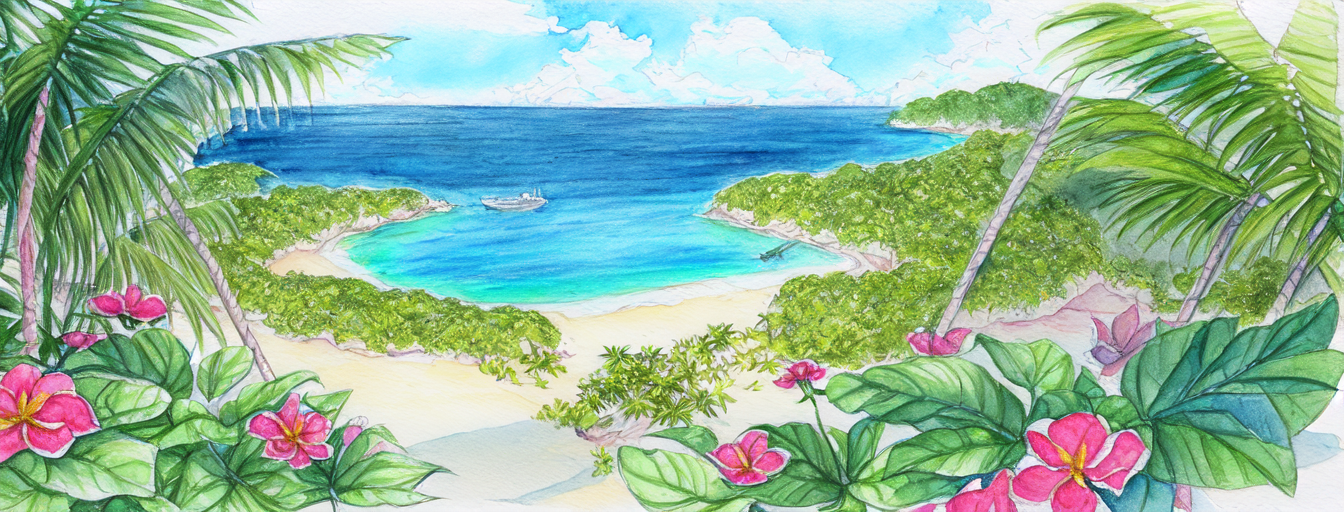
Generation parameters embedded in this image by AUTOMATIC1111 Stable Diffusion web UI or a fork of it (Forge, ...) (PNG 'parameters' text chunk):
graphite_\(medium\), marker_\(medium\), painting_\(medium\), traditional_media, watercolor , drawing, sketch,
masterpiece, (paradise island, deserted island, paradise, relaxing, dreamy, beautiful, lush vegetation, colorful, flowers), simple white paper background
Negative prompt: nsfw, lowres, text, error, cropped, worst quality, low quality, normal quality, jpeg artifacts, signature, watermark, username, blurry
Steps: 28, Sampler: DPM++ 2M Karras, CFG scale: 11, Seed: 2183574092, Size: 1344x512, Model hash: 579c005f, Model: Berry's Mix, Batch size: 2, Batch pos: 1, Eta: 0.23, Clip skip: 2, ENSD: 31337